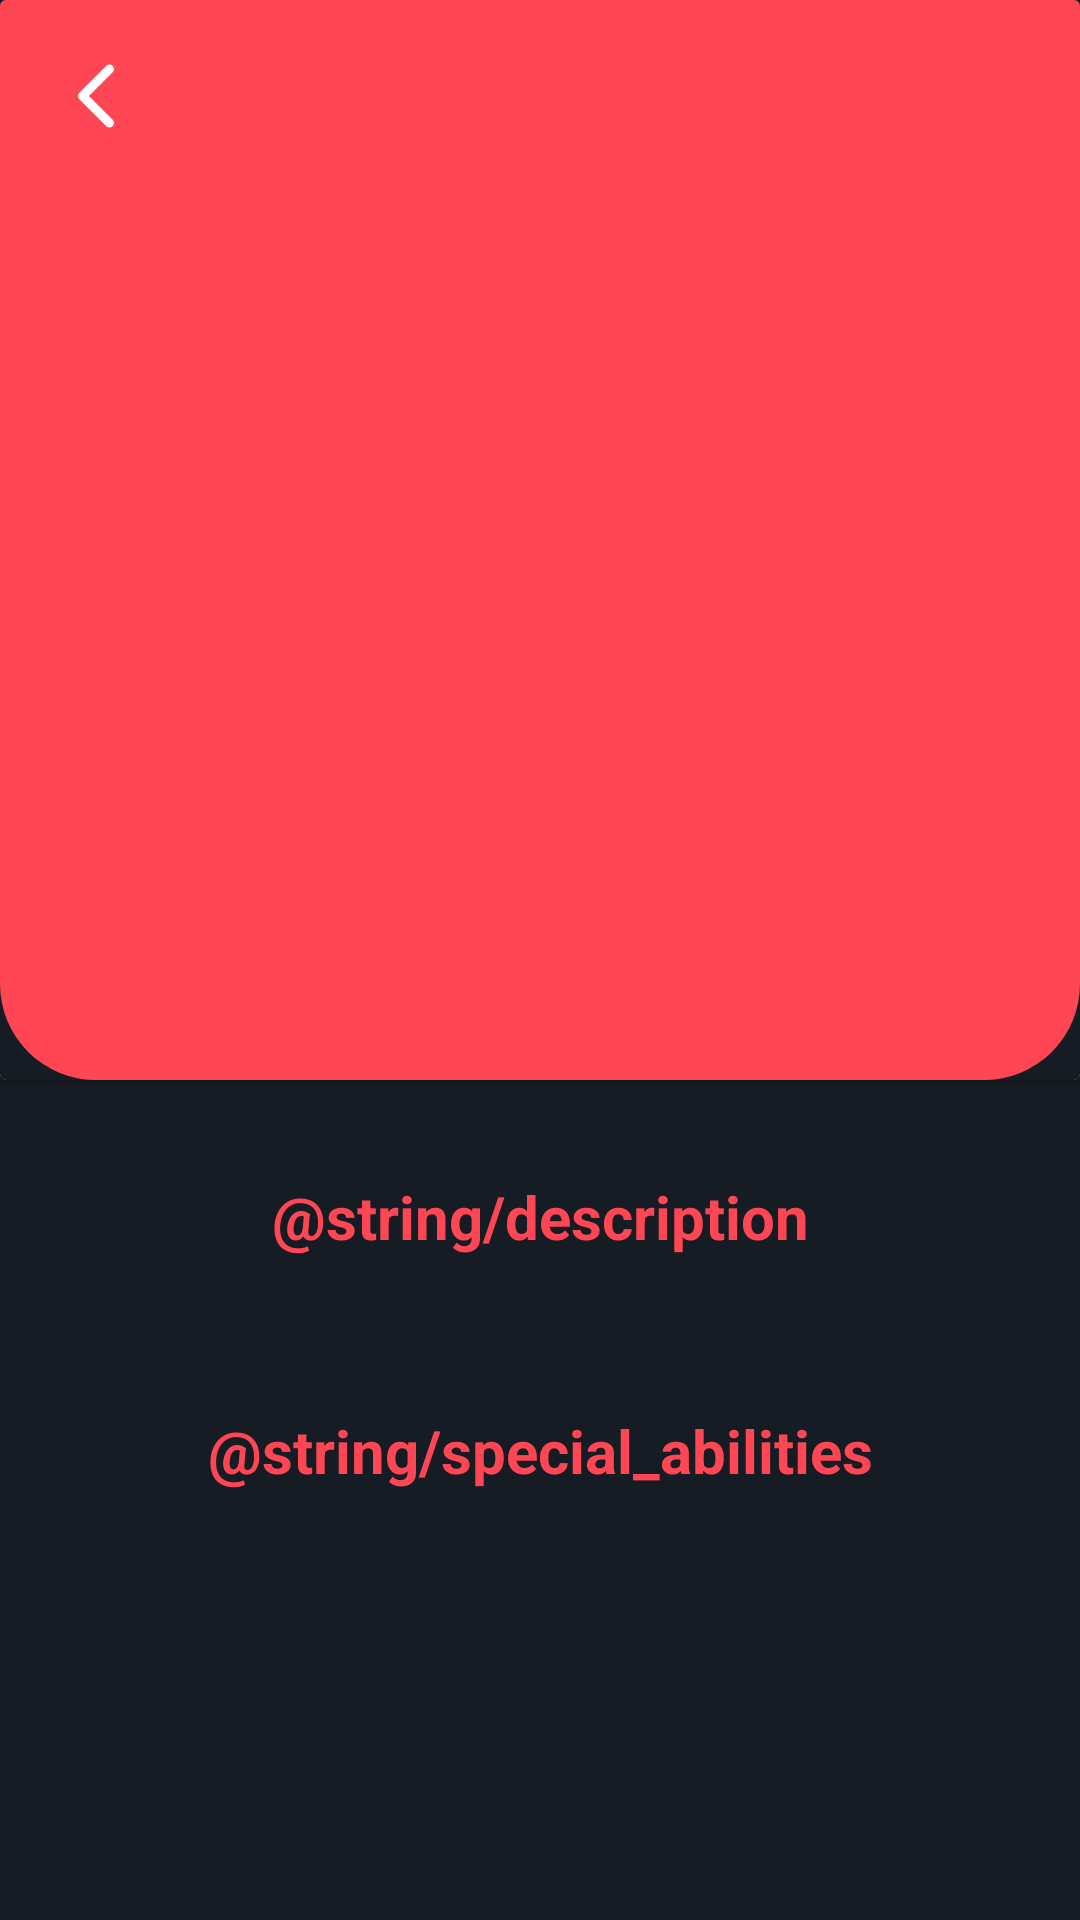

The Android layout XML behind this screen, and the referenced resources:
<!-- AndroidManifest.xml: application theme Theme.ValorantProject -->
<!-- res/layout/agent_detail_layout.xml -->
<?xml version="1.0" encoding="utf-8"?>
<androidx.core.widget.NestedScrollView xmlns:android="http://schemas.android.com/apk/res/android"
    xmlns:app="http://schemas.android.com/apk/res-auto"
    xmlns:tools="http://schemas.android.com/tools"
    android:layout_width="match_parent"
    android:layout_height="match_parent"
    android:background="@color/dark_blue">

<androidx.constraintlayout.widget.ConstraintLayout
    android:layout_width="match_parent"
    android:layout_height="wrap_content"
    tools:background="@color/dark_blue">

    <androidx.cardview.widget.CardView
        android:id="@+id/agentInfoCardView"
        android:layout_width="match_parent"
        android:layout_height="wrap_content">

        <androidx.constraintlayout.widget.ConstraintLayout
            android:layout_width="match_parent"
            android:layout_height="match_parent"
            android:background="@color/dark_blue">

            <com.google.android.material.imageview.ShapeableImageView
                android:id="@+id/agentIconImageView"
                android:layout_width="match_parent"
                android:layout_height="360dp"
                android:background="@color/red"
                app:layout_constraintBottom_toBottomOf="parent"
                app:layout_constraintStart_toStartOf="parent"
                app:layout_constraintTop_toTopOf="parent"
                app:shapeAppearanceOverlay="@style/ImageView.Corner" />

            <androidx.appcompat.widget.AppCompatImageView
                android:id="@+id/backButtonImageView"
                android:layout_width="wrap_content"
                android:layout_height="wrap_content"
                android:src="@drawable/ic_back_white"
                android:layout_margin="16dp"
                android:padding="4dp"
                app:layout_constraintStart_toStartOf="parent"
                app:layout_constraintTop_toTopOf="parent"/>

            <TextView
                android:id="@+id/agentNameTextView"
                android:layout_width="wrap_content"
                android:layout_height="wrap_content"
                android:layout_marginBottom="16dp"
                android:textColor="@color/white"
                android:textSize="18sp"
                android:textStyle="bold"
                app:layout_constraintBottom_toTopOf="@+id/roleTextView"
                app:layout_constraintEnd_toEndOf="@+id/roleTextView"
                app:layout_constraintStart_toStartOf="@+id/roleTextView"
                tools:text="Fade" />

            <TextView
                android:id="@+id/roleTextView"
                style="@style/GeneralTextStyle"
                android:layout_width="wrap_content"
                android:layout_height="wrap_content"
                android:layout_marginBottom="24dp"
                app:layout_constraintBottom_toBottomOf="parent"
                app:layout_constraintEnd_toEndOf="parent"
                app:layout_constraintStart_toStartOf="parent"
                tools:text="Initiator" />

        </androidx.constraintlayout.widget.ConstraintLayout>
    </androidx.cardview.widget.CardView>

    <TextView
        android:id="@+id/descriptionTitleTextView"
        android:layout_width="wrap_content"
        android:layout_height="wrap_content"
        android:layout_marginTop="32dp"
        android:text="@string/description"
        android:textColor="@color/red"
        android:textSize="20sp"
        android:textStyle="bold"
        app:layout_constraintEnd_toEndOf="parent"
        app:layout_constraintStart_toStartOf="parent"
        app:layout_constraintTop_toBottomOf="@+id/agentInfoCardView" />

    <TextView
        android:id="@+id/descriptionTextView"
        android:layout_width="0dp"
        android:layout_height="wrap_content"
        android:layout_marginStart="32dp"
        android:layout_marginTop="16dp"
        android:layout_marginEnd="32dp"
        android:gravity="center"
        android:textColor="@color/white"
        app:layout_constraintEnd_toEndOf="parent"
        app:layout_constraintStart_toStartOf="parent"
        app:layout_constraintTop_toBottomOf="@+id/descriptionTitleTextView"
        tools:text="Turkish bounty hunter Fade unleashes the power of raw nightmare to seize enemy secrets. Attuned with terror itself, she hunts down targets and reveals their deepest fears - before crushing them in the dark." />

    <TextView
        android:id="@+id/specialAbilityTextView"
        android:layout_width="wrap_content"
        android:layout_height="wrap_content"
        android:gravity="center"
        android:textColor="@color/red"
        android:textSize="20sp"
        android:textStyle="bold"
        android:layout_marginTop="16dp"
        app:layout_constraintEnd_toEndOf="parent"
        app:layout_constraintStart_toStartOf="parent"
        app:layout_constraintTop_toBottomOf="@id/descriptionTextView"
        android:text="@string/special_abilities" />

    <androidx.recyclerview.widget.RecyclerView
        android:id="@+id/abilitiesRecyclerView"
        android:layout_width="match_parent"
        android:layout_height="wrap_content"
        android:clipToPadding="false"
        android:paddingBottom="16dp"
        android:layout_marginTop="4dp"
        app:layoutManager="androidx.recyclerview.widget.LinearLayoutManager"
        android:orientation="vertical"
        app:layout_constraintTop_toBottomOf="@+id/specialAbilityTextView"
        app:layout_constraintBottom_toBottomOf="parent"
        tools:listitem="@layout/item_ability_layout"
        tools:itemCount="4"/>

    </androidx.constraintlayout.widget.ConstraintLayout>
</androidx.core.widget.NestedScrollView>
<!-- res/layout/item_ability_layout.xml (included above) -->
<?xml version="1.0" encoding="utf-8"?>
<androidx.cardview.widget.CardView xmlns:android="http://schemas.android.com/apk/res/android"
    xmlns:app="http://schemas.android.com/apk/res-auto"
    xmlns:tools="http://schemas.android.com/tools"
    android:layout_width="match_parent"
    android:layout_height="wrap_content"
    app:cardCornerRadius="8dp"
    android:layout_marginTop="16dp"
    android:layout_marginStart="16dp"
    android:layout_marginEnd="16dp">

    <androidx.constraintlayout.widget.ConstraintLayout
        android:layout_width="match_parent"
        android:layout_height="match_parent">

        <androidx.appcompat.widget.AppCompatImageView
            android:id="@+id/abilityImageView"
            android:layout_width="60dp"
            android:layout_height="0dp"
            android:layout_gravity="center"
            tools:src="@color/red"
            app:layout_constraintTop_toTopOf="parent"
            app:layout_constraintBottom_toBottomOf="parent"/>

        <TextView
            android:id="@+id/abilityTitleTextView"
            android:layout_width="wrap_content"
            android:layout_height="wrap_content"
            android:gravity="center"
            android:textColor="@color/dark_blue"
            android:textStyle="bold"
            android:textSize="12sp"
            android:layout_marginStart="8dp"
            app:layout_constraintStart_toEndOf="@+id/abilityImageView"
            app:layout_constraintTop_toTopOf="@+id/abilityImageView"
            tools:text="Seize" />

        <TextView
            android:id="@+id/abilityTextView"
            android:layout_width="0dp"
            android:layout_height="wrap_content"
            android:textColor="@color/white"
            android:textSize="10sp"
            android:layout_marginBottom="4dp"
            android:layout_marginEnd="16dp"
            android:layout_marginTop="4dp"
            app:layout_constraintTop_toBottomOf="@+id/abilityTitleTextView"
            app:layout_constraintBottom_toBottomOf="parent"
            app:layout_constraintStart_toStartOf="@+id/abilityTitleTextView"
            app:layout_constraintEnd_toEndOf="parent"
            tools:textColor="@color/dark_blue"
            tools:text="EQUIP a knot of raw fear. FIRE to throw. The knot drops down after a set time. RE-USE to drop the knot early. The knot ruptures on impact, holding nearby enemies in place. Held enemies are deafened, and decayed."
            tools:ignore="SmallSp" />

    </androidx.constraintlayout.widget.ConstraintLayout>

</androidx.cardview.widget.CardView>
<!-- resources referenced by this layout -->
<resources>
  <color name="dark_blue">#161C23</color>
  <color name="red">#FF4654</color>
  <color name="white">#FFFFFFFF</color>
  <!-- drawable ic_back_white (drawable) -->
  <vector xmlns:android="http://schemas.android.com/apk/res/android"
      android:width="24dp"
      android:height="24dp"
      android:viewportWidth="16"
      android:viewportHeight="16">
      <path
          android:pathData="M11,14L5,8l6,-6"
          android:strokeLineJoin="round"
          android:strokeWidth="2"
          android:fillColor="#00000000"
          android:strokeColor="@color/white"
          android:strokeLineCap="round"/>
  </vector>
  <style name="GeneralTextStyle" parent="Widget.MaterialComponents.TextView">
          <item name="android:textStyle">bold</item>
          <item name="android:textColor">@color/white</item>
          <item name="android:textSize">16sp</item>
          <item name="android:gravity">center</item>
          <item name="android:layout_marginBottom">8dp</item>
      </style>
  <style name="ImageView.Corner" parent="">
          <item name="cornerSizeBottomRight">32dp</item>
          <item name="cornerSizeBottomLeft">32dp</item>
          <item name="cornerFamily">rounded</item>
      </style>
  <style name="Theme.ValorantProject" parent="Theme.MaterialComponents.DayNight.NoActionBar">
          
          <item name="colorPrimary">@color/purple_500</item>
          <item name="colorPrimaryVariant">@color/purple_700</item>
          <item name="colorOnPrimary">@color/white</item>
          
          <item name="colorSecondary">@color/teal_200</item>
          <item name="colorSecondaryVariant">@color/teal_700</item>
          <item name="colorOnSecondary">@color/black</item>
          
          <item name="android:statusBarColor" tools:targetApi="l">@color/light_blue</item>
          
      </style>
  <color name="purple_500">#FF6200EE</color>
  <color name="purple_700">#FF3700B3</color>
  <color name="teal_200">#FF03DAC5</color>
  <color name="teal_700">#FF018786</color>
  <color name="black">#FF000000</color>
</resources>
